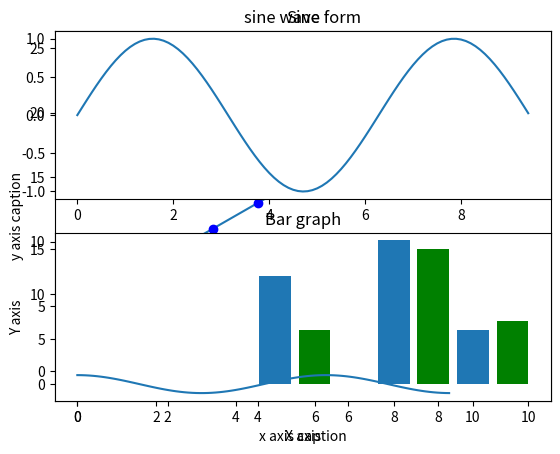

Here is the Python script that generated this plot:
#!/usr/bin/env python
# coding: utf-8

# ### Example

# In[1]:


import numpy as np 
from matplotlib import pyplot as plt 

x = np.arange(1,11) 
y = 2 * x + 5 
plt.title("Matplotlib demo") 
plt.xlabel("x axis caption") 
plt.ylabel("y axis caption") 
plt.plot(x,y) 
plt.show()


# ### Example
# 

# In[2]:


import numpy as np 
from matplotlib import pyplot as plt 

x = np.arange(1,11) 
y = 2 * x + 5 
plt.title("Matplotlib demo") 
plt.xlabel("x axis caption") 
plt.ylabel("y axis caption") 
plt.plot(x,y,"ob") 
plt.show() 


# ### Sine Wave Plot
# 

# In[3]:


import numpy as np 
import matplotlib.pyplot as plt  

# Compute the x and y coordinates for points on a sine curve 
x = np.arange(0, 3 * np.pi, 0.1) 
y = np.sin(x) 
plt.title("sine wave form") 

# Plot the points using matplotlib 
plt.plot(x, y) 
plt.show() 


# ### subplot()
# 

# In[4]:


import numpy as np 
import matplotlib.pyplot as plt  
   
# Compute the x and y coordinates for points on sine and cosine curves 
x = np.arange(0, 3 * np.pi, 0.1) 
y_sin = np.sin(x) 
y_cos = np.cos(x)  
   
# Set up a subplot grid that has height 2 and width 1, 
# and set the first such subplot as active. 
plt.subplot(2, 1, 1)
   
# Make the first plot 
plt.plot(x, y_sin) 
plt.title('Sine')  
   
# Set the second subplot as active, and make the second plot. 
plt.subplot(2, 1, 2) 
plt.plot(x, y_cos) 
plt.title('Cosine')  
   
# Show the figure. 
plt.show()


# ### bar()
# 

# In[5]:


from matplotlib import pyplot as plt 
x = [5,8,10] 
y = [12,16,6]  

x2 = [6,9,11] 
y2 = [6,15,7] 
plt.bar(x, y, align = 'center') 
plt.bar(x2, y2, color = 'g', align = 'center') 
plt.title('Bar graph') 
plt.ylabel('Y axis') 
plt.xlabel('X axis')  

plt.show()


# In[ ]:




